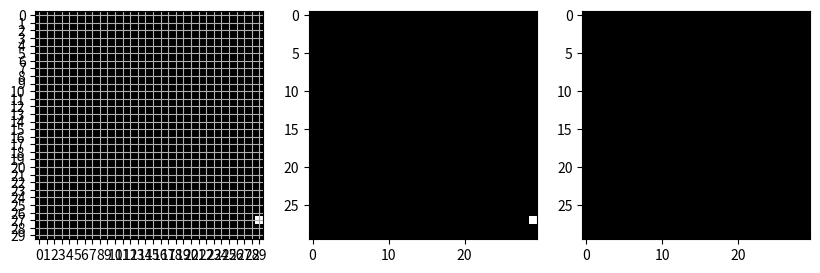

Generate this figure with matplotlib: (Note: this script raises an exception after producing the figure.)
import numpy as np
import time
import random
import math
import matplotlib.pyplot as plt
import matplotlib.ticker as plticker
#Stationtypes - 1 is circle, 2 is triangle, 3 is rectangle, and 4 is misc
stationtypes = np.zeros((30, 30))
connections = np.zeros((30,30,6))
routes = np.zeros((7,8,2))
timer = 0
stationspawntimer = 0
passangerspawntimer = 0
spawnweights = [0.7, 0.15, 0.1, 0.05]
metros = np.zeros((28,8))
gameended = False
score = 0
metrospeed = 5
for i in range(metros.shape[0]):
    metros[i][0] = -1

def updateGame(timestamp):
    global stationtypes, connections, routes, timer, stationspawntimer, passangerspawntimer, gameended, score, metrospeed
    if gameended:
        return
    timer += timestamp
    #Spawn a station (if applicable)
    if timer - 0.5 >= stationspawntimer:
        stationspawntimer = timer
        stationtypes[random.randint(1,29)][random.randint(1,29)] = random.choices(range(1,5), spawnweights)[0]

    #Add passangers
    if timer - 0.2 >= passangerspawntimer:
        index = np.nonzero(stationtypes)
        if len(index[0]) != 0:
            passangerspawntimer = timer
            indexchoice = random.randint(0, len(index[0])-1)
            index = (index[0][indexchoice], index[1][indexchoice])
            commuter = random.choices(range(1,5), spawnweights)[0]
            passangerspawntimer = timer
            assigned = False
            for i in range(6):
                if connections[index[0]][index[1]][i] == 0:
                    connections[index[0]][index[1]][i] = commuter
                    assigned = True
                    break
            if not assigned:
                print("GAME OVER")
                gameended = True

    #Move the metros
    indeces = []
    for idx, i in enumerate(metros):
        if i[0] != -1:
            indeces.append(idx)
    if len(indeces) != 0:
        for i in indeces:
            #Find the length of the route, assuming all straight lines
            length = 0
            previousPoint = (0,0)
            for j in routes[int(metros[i][0])]:
                if not previousPoint == (0,0):
                    length += math.sqrt((previousPoint[0] - j[0]) ** 2 + ((previousPoint[1] - j[1]) ** 2))
                previousPoint = (j[0], j[1])
            try:
                metros[int(i)][1] += (timestamp * metrospeed)/length
            except:
                pass

def addToMetroLine(line, stopindex):
    global stationtypes, connections, routes, timer, stationspawntimer, passangerspawntimer, gameended, score
    #Check if they are valid, and if they aren't then take off some score
    if stationtypes[stopindex[0]][stopindex[1]] == 0:
        score -= 10
        return

    index = 0
    for i in range(routes.shape[1]):
        if routes[line, i, 0] != 0 and routes[line, i, 1] != 0:
            index = i
    if not (routes[line][0][0] == 0 and routes[line][0][1] == 0):
        score -= 10
        return
    
    #Add point
    routes[line][index + 1][0] = stopindex[0]
    routes[line][index + 1][1] = stopindex[1]

def addMetroToLine(line):
    global stationtypes, connections, routes, timer, stationspawntimer, passangerspawntimer, gameended, score
    index = -1
    for i in range(metros.shape[0]):
        if metros[i][0]==0 and metros[i][1]==0:
            index = i
    if index == -1:
        score -= 10
    metros[index][0] = line

def removeLastPointFromMetroLine(line):
    global stationtypes, connections, routes, timer, stationspawntimer, passangerspawntimer, gameended, score
    index = -1
    for i in range(routes.shape[1]):
        if routes[line, i, 0] != 0 and routes[line, i, 1] != 0:
            index = i
    if index == -1:
        return
    routes[line, index, 0]=0
    routes[line, index, 1]=0
    
fig = None
if __name__ == "__main__":
    while True:
        updateGame(10)
        print(score)
        if fig != None:
            plt.close(fig)
        fig, axs = plt.subplots(1, 3, figsize=(10, 5)) 
        axs[0].imshow(stationtypes, cmap='gray')
        axs[0].xaxis.set_major_locator(plticker.MultipleLocator(base=1.0))
        axs[0].yaxis.set_major_locator(plticker.MultipleLocator(base=1.0))
        axs[0].grid()
        axs[1].imshow(np.count_nonzero(connections, axis=2), cmap='gray')

        axs[2].imshow(np.zeros((30,30, 3)))
        colors = ["red", "blue", "green", "yellow", "purple", "orange", "pink", "cyan"]
        for idx, i in enumerate(routes):
            x = []
            y = []
            for j in i:
                if j[0] != 0 and j[1] != 0:
                    x.append(j[0])
                    y.append(j[1])
            axs[2].plot(y, x, marker = "o", color = colors[idx])
        for m in metros:
            if m[0] != -1:
                try:
                    length = 0
                    previousPoint = (0,0)
                    i=routes[int(m[0])]
                    for j in i:
                        if previousPoint[0] != 0 and previousPoint[1] != 0 and j[0] != 0 and j[1] != 0:
                            length += math.sqrt((j[0]-previousPoint[0])**2 + (j[1]-previousPoint[1])**2)
                        previousPoint = j
                    distancecovered = (m[1]%100)/length
                    print(distancecovered)
                    length = 0
                    previousPoint = (0,0)
                    for j in i:
                        if previousPoint[0] != 0 and previousPoint[1] != 0 and j[0] != 0 and j[1] != 0:
                            prevlen = length
                            length += math.sqrt((j[0]-previousPoint[0])**2 + (j[1]-previousPoint[1])**2)
                            if prevlen <= distancecovered <= length:
                                lengthalongline = distancecovered - prevlen
                                print(lengthalongline)
                                distance = math.sqrt((j[0]-previousPoint[0])**2 + (j[1]-previousPoint[1])**2)
                                dir = (np.array(j) - np.array(previousPoint))/distance
                                point = np.array(previousPoint) + (distance * dir)
                                print(point )
                                rect = plt.Rectangle(point - 0.5, 3, 1, color="blue") 
                                axs[2].add_patch(rect)
                        previousPoint = j
                except:
                    pass
        plt.show(block=False)

        line = int(input("What line"))
        x = int(input("what x"))
        y = int(input("what y"))
        addToMetroLine(line, (x, y))

        if input("Do you wanna remova line?") == "t":
            removeLastPointFromMetroLine(int(input("What line?")))
        
        addMetroToLine(int(input("What line do you wanna add a train to?")))
